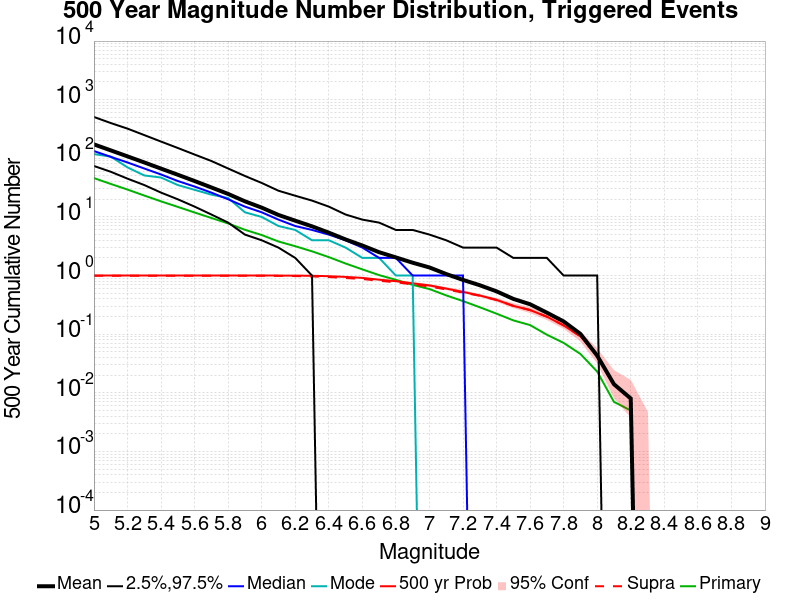

Data behind this chart, as committed beside it:
Mag, Mean, 2.5 %ile, 97.5 %ile, Median, Mode, 500 yr Probability, 500 yr Supra-Seis Prob, Primary Aftershocks Mean
5.0, 172.9, 74.0, 507.0, 133.0, 118.0, 1.0, 0.994, 45.98
5.1, 136.7, 59.0, 400.0, 106.0, 107.0, 1.0, 0.994, 36.59
5.2, 107.9, 45.0, 321.0, 85.0, 70.0, 1.0, 0.994, 29.31
5.3, 85.03, 35.0, 249.0, 67.0, 51.0, 1.0, 0.994, 23.18
5.4, 66.69, 26.0, 193.0, 53.0, 47.0, 1.0, 0.994, 18.43
5.5, 52.43, 20.0, 150.0, 41.0, 35.0, 1.0, 0.994, 14.84
5.6, 40.99, 15.0, 116.0, 33.0, 29.0, 1.0, 0.994, 11.91
5.7, 31.84, 11.0, 90.0, 26.0, 24.0, 1.0, 0.994, 9.596
5.8, 24.68, 8.0, 67.0, 20.0, 21.0, 1.0, 0.994, 7.748
5.9, 18.48, 5.0, 50.0, 15.0, 12.0, 1.0, 0.993, 6.033
6.0, 14.41, 4.0, 38.0, 12.0, 10.0, 1.0, 0.993, 4.915
6.1, 10.81, 3.0, 28.0, 9.0, 7.0, 1.0, 0.988, 3.813
6.2, 8.631, 2.0, 23.0, 7.0, 6.0, 0.998, 0.98, 3.166
6.3, 6.913, 1.0, 19.0, 6.0, 4.0, 0.992, 0.966, 2.59
6.4, 5.394, 0.0, 15.0, 5.0, 4.0, 0.975, 0.944, 2.065
6.5, 4.133, 0.0, 11.0, 4.0, 3.0, 0.949, 0.908, 1.606
6.6, 3.255, 0.0, 9.0, 3.0, 2.0, 0.912, 0.874, 1.275
6.7, 2.504, 0.0, 8.0, 2.0, 2.0, 0.85, 0.814, 1.018
6.8, 2.039, 0.0, 6.0, 2.0, 1.0, 0.802, 0.768, 0.846
6.9, 1.656, 0.0, 6.0, 1.0, 1.0, 0.736, 0.705, 0.694
7.0, 1.375, 0.0, 5.0, 1.0, 0.0, 0.679, 0.65, 0.589
7.1, 1.062, 0.0, 4.0, 1.0, 0.0, 0.6, 0.58, 0.459
7.2, 0.843, 0.0, 3.0, 1.0, 0.0, 0.526, 0.511, 0.367
7.3, 0.684, 0.0, 3.0, 0.0, 0.0, 0.457, 0.453, 0.288
7.4, 0.538, 0.0, 3.0, 0.0, 0.0, 0.385, 0.383, 0.224
7.5, 0.4, 0.0, 2.0, 0.0, 0.0, 0.304, 0.304, 0.172
7.6, 0.324, 0.0, 2.0, 0.0, 0.0, 0.258, 0.258, 0.143
7.7, 0.233, 0.0, 2.0, 0.0, 0.0, 0.199, 0.199, 0.098
7.8, 0.165, 0.0, 1.0, 0.0, 0.0, 0.141, 0.141, 0.071
7.9, 0.101, 0.0, 1.0, 0.0, 0.0, 0.092, 0.092, 0.046
8.0, 0.043, 0.0, 1.0, 0.0, 0.0, 0.043, 0.043, 0.023
8.1, 0.014, 0.0, 0.0, 0.0, 0.0, 0.014, 0.014, 0.007
8.2, 0.008, 0.0, 0.0, 0.0, 0.0, 0.008, 0.008, 0.005
8.3, 0.0, 0.0, 0.0, 0.0, 0.0, 0.0, 0.0, 0.0
8.4, 0.0, 0.0, 0.0, 0.0, 0.0, 0.0, 0.0, 0.0
8.5, 0.0, 0.0, 0.0, 0.0, 0.0, 0.0, 0.0, 0.0
8.6, 0.0, 0.0, 0.0, 0.0, 0.0, 0.0, 0.0, 0.0
8.7, 0.0, 0.0, 0.0, 0.0, 0.0, 0.0, 0.0, 0.0
8.8, 0.0, 0.0, 0.0, 0.0, 0.0, 0.0, 0.0, 0.0
8.9, 0.0, 0.0, 0.0, 0.0, 0.0, 0.0, 0.0, 0.0
9.0, 0.0, 0.0, 0.0, 0.0, 0.0, 0.0, 0.0, 0.0
